Run: headless pygame with SDL's dummy video driver; simulated clock (each Clock.tick advances the game by its frame time, no real sleeping); random seed 0; keys injected as events and as key.get_pressed() state; mouse plan: one left click at the window centre at the start of phase 2, then a move to the lower-right quarter at the start of phase 3.
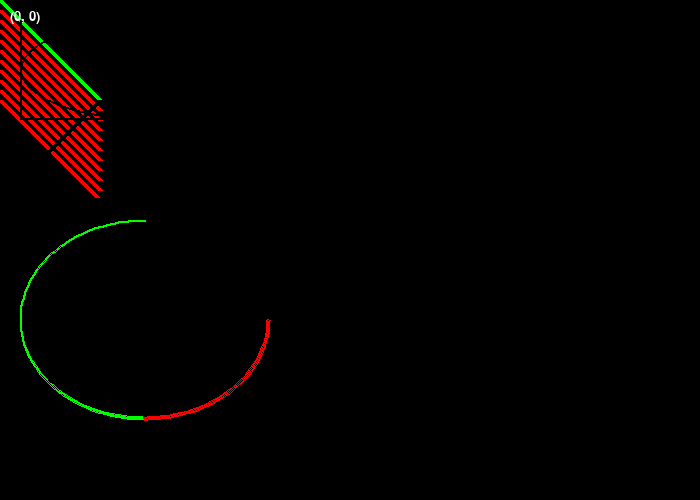
Frame 1 of 4 · flips 1–60 · no input
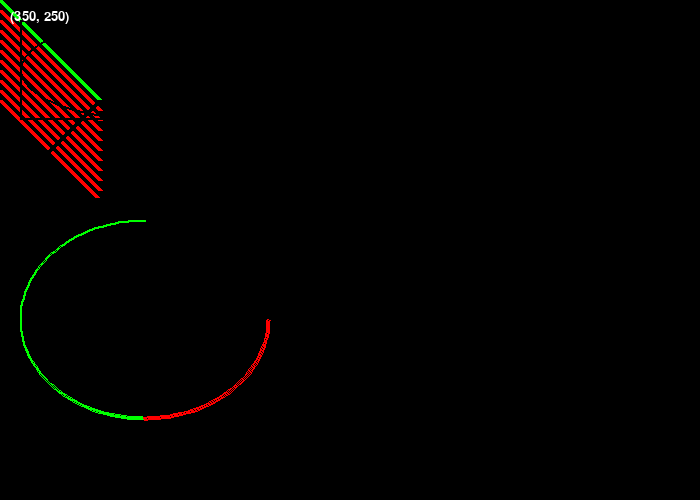
Frame 2 of 4 · flips 61–180 · clicked the window centre · tapped SPACE, RETURN · held RIGHT (→), D
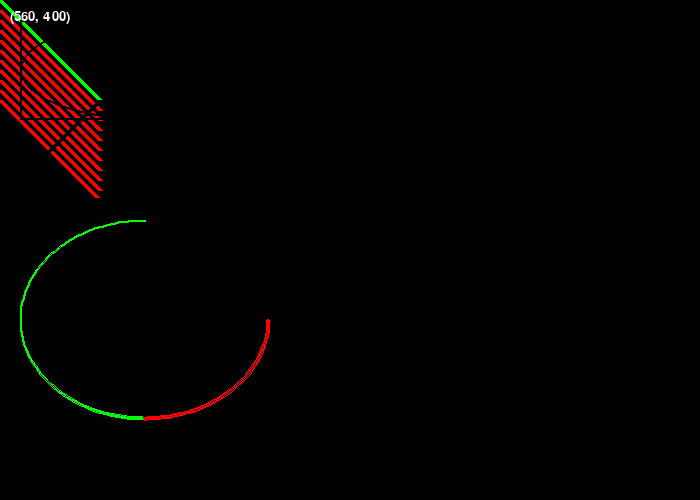
Frame 3 of 4 · flips 181–300 · moved the mouse to the lower-right quarter · held DOWN (↓), S
Frame 4 of 4 · flips 301–420 · held LEFT (←), A, UP (↑), W · screen unchanged from frame 3, image omitted

The pygame program that drew these frames:

import pygame
from math import pi

PI = pi
WHITE = [255,255,255]
BLACK = [0,0,0]
RED = [255,0,0]
GREEN = [0,255,0]
BLUE = [0,255,0]

pygame.init()

#window width
ww = 700
#window height
wh = 500

screen = pygame.display.set_mode((ww,wh))
font = pygame.font.Font(None,20)

clock = pygame.time.Clock()

playing = True
while playing:
    for event in pygame.event.get():
        if event.type == pygame.QUIT:
            playing = False
            
        # User pressed down on a key
        if event.type == pygame.KEYDOWN:
            # Figure out if it was an arrow key. If so
            # adjust speed.
            if event.key == pygame.K_LEFT:
                x_speed = -3
            if event.key == pygame.K_RIGHT:
                x_speed = 3
            if event.key == pygame.K_UP:
                y_speed = -3
            if event.key == pygame.K_DOWN:
                y_speed = 3
     
        # User let up on a key
        if event.type == pygame.KEYUP:
            # If it is an arrow key, reset vector back to zero
            if event.key == pygame.K_LEFT:
                x_speed = 0
            if event.key == pygame.K_RIGHT:
                x_speed = 0
            if event.key == pygame.K_UP:
                y_speed = 0
            if event.key == pygame.K_DOWN:
                y_speed = 0        
    
    pos = pygame.mouse.get_pos()
    text = font.render(str(pos),True,WHITE)
    
    screen.fill(BLACK)
    # Draw on the screen a line from (0,0) to (100,100) 
    # 5 pixels wide.
    pygame.draw.line(screen,GREEN,[0,0],[100,100],5)
    # Draw on the screen several lines from (0,10) to (100,110) 
    # 5 pixels wide using a loop
    for y_offset in range(0, 100, 10):
        pygame.draw.line(screen, RED, [0, 10 + y_offset], [100, 110 + y_offset], 5)
 
 
    # Draw a rectangle
    pygame.draw.rect(screen, BLACK, [20, 20, 250, 100], 2)
     
    # Draw an ellipse, using a rectangle as the outside boundaries
    pygame.draw.ellipse(screen, BLACK, [20, 20, 250, 100], 2) 
 
    # Draw an arc as part of an ellipse. 
    # Use radians to determine what angle to draw.
    pygame.draw.arc(screen, BLACK, [20, 220, 250, 200], 0, PI / 2, 2)
    pygame.draw.arc(screen, GREEN, [20, 220, 250, 200], PI / 2, PI, 2)
    pygame.draw.arc(screen, BLUE, [20, 220, 250, 200], PI, 3 * PI / 2, 2)
    pygame.draw.arc(screen, RED, [20, 220, 250, 200], 3 * PI / 2, 2 * PI, 2)
     
    # This draws a triangle using the polygon command	
    pygame.draw.polygon(screen, BLACK, [[100, 100], [0, 200], [200, 200]], 5)    
    
    screen.blit(text,[10,10])
    pygame.display.flip()
    clock.tick(60)
            
pygame.quit()
